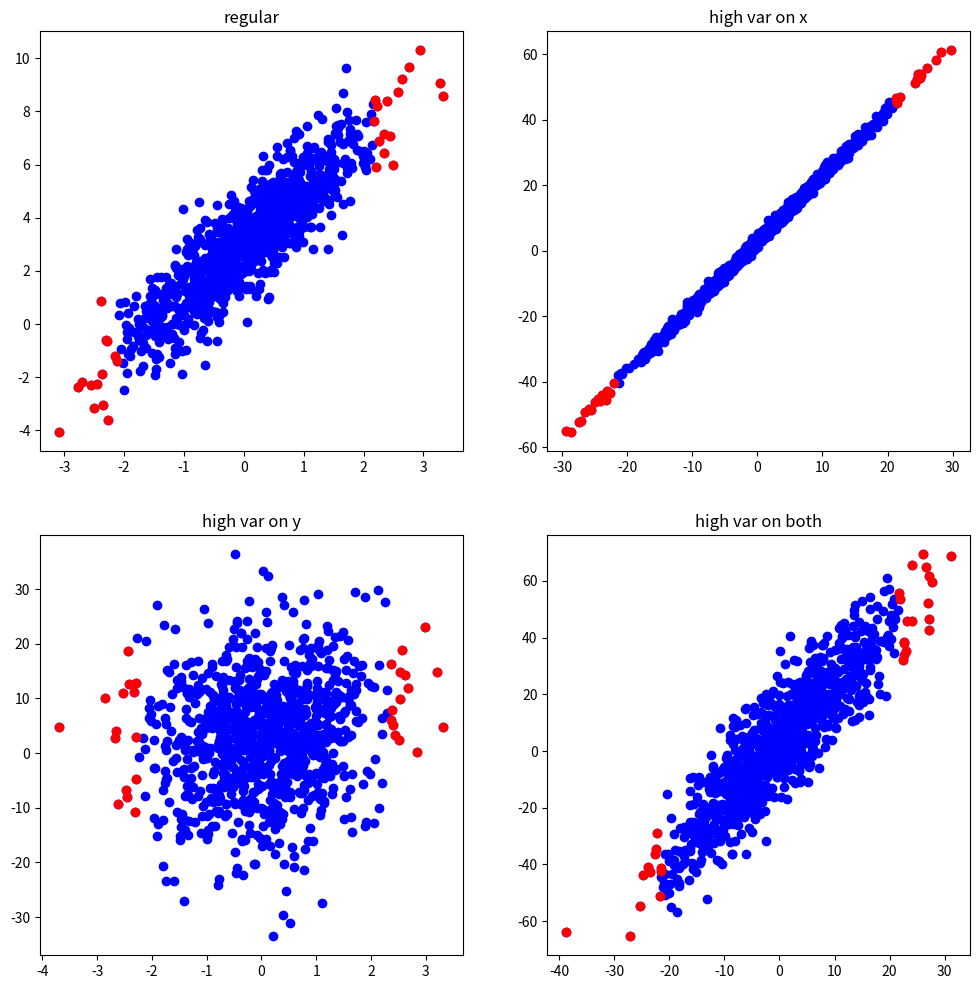
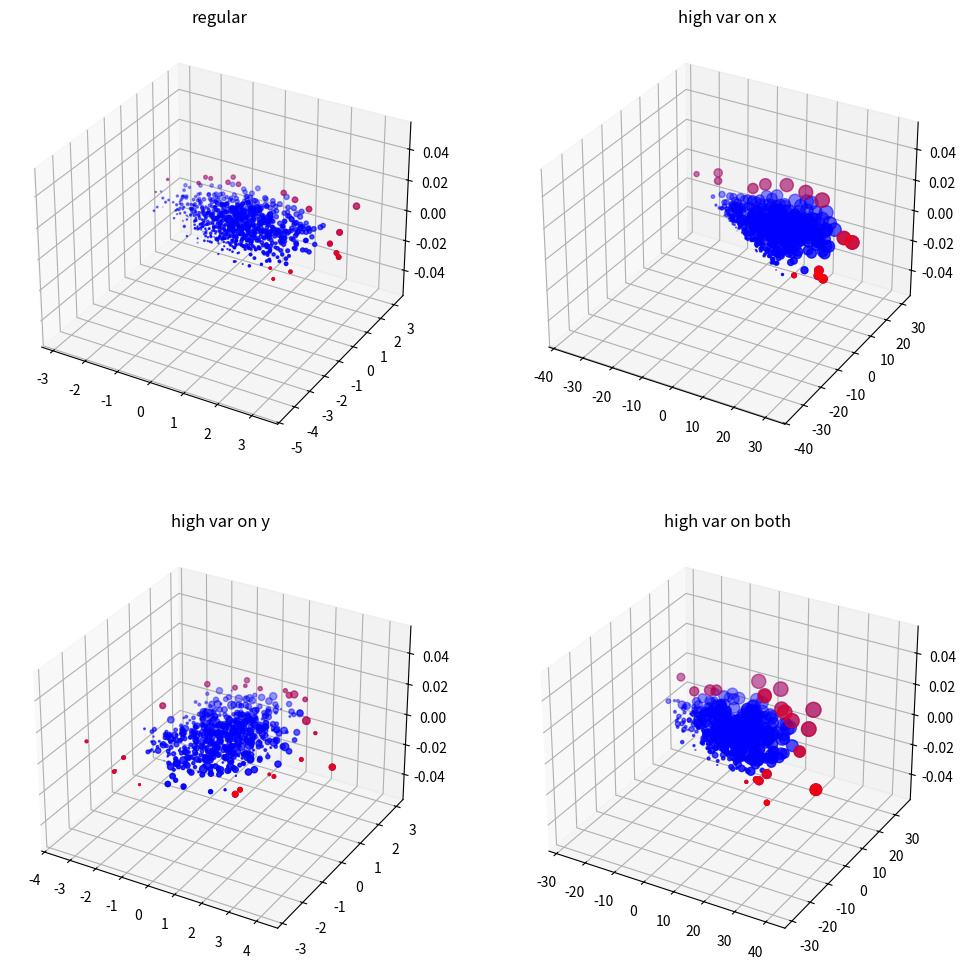

Generate these figures, in order, with matplotlib:
import numpy as np
import random
from matplotlib import pyplot as plt

def compute_leverage_scores(x):
    # compute leverage scores using singular value decomposition
    # H = X * (X^T * X)^-1 * X^T
    # leverage scores = diag(H)
    
    # add a column of ones to X
    X = np.column_stack((x, np.ones(len(x))))
    
    n, d = X.shape
    U, S, V = np.linalg.svd(X)
    
    # print(f"U.shape: {U.shape}")
    # print(f"U values: {U}")
    
    # print(f"S.shape: {S.shape}")
    # print(f"S values: {S}")
    
    # print(f"V.shape: {V.shape}")
    # print(f"V values: {V}")
    
    # X = U * S * V^T
    # H = X * (X^T * X)^-1 * X^T -> H = U * S * V^T * (V * S^2 * V^T)^-1 * V * S * U^T
    # H = U * Id * U^T
    # leverage scores = diag(H)
    
    Id = np.zeros((n, n))
    for i in range(d):
        Id[i, i] = 1
        
    H = U @ Id @ U.T
    print(f"H.shape: {H.shape}")
    return np.diag(H)
    

def generate_data_task1(mean_x, variance_x, mean, variance, a, b, n):
    x = np.random.normal(mean_x, variance_x, n)
    y = a * x + b + np.random.normal(mean, variance, n)
    
    return x, y

def solve_task1(mean_x, variance_x, mean, variance, a, b, n):
    x, y = generate_data_task1(mean_x, variance_x, mean, variance, a, b, n)
    leverage_scores = compute_leverage_scores(x)
    
    return x, y, leverage_scores

def generate_data_task2(mean_x, variance_x, mean, variance, a, b, c, n):
    x1 = np.random.normal(mean_x, variance_x, n)
    x2 = np.random.normal(mean_x, variance_x, n)
    y = a * x1 + b * x2 + c + np.random.normal(mean, variance, n)
    x = np.column_stack((x1, x2))
    
    return x, y

def solve_task2(mean_x, variance_x, mean, variance, a, b, c, n):
    x, y = generate_data_task2(mean_x, variance_x, mean, variance, a, b, c, n)
    leverage_scores = compute_leverage_scores(x)
    
    return x, y, leverage_scores

def task1():
    a = 2
    b = 3
    n = 1000
    
    x_0, y_0, lev_0 = solve_task1(0, 1, 0, 1, a, b, n)
    x_1, y_1, lev_1 = solve_task1(0, 10, 0, 1, a, b, n)
    x_2, y_2, lev_2 = solve_task1(0, 1, 0, 10, a, b, n)
    x_3, y_3, lev_3 = solve_task1(0, 10, 0, 10, a, b, n)
    
    x = [x_0, x_1, x_2, x_3]
    y = [y_0, y_1, y_2, y_3]
    lev = [lev_0, lev_1, lev_2, lev_3]
    
    # print(f"leverage scores: {lev}")
    titles = ["regular", "high var on x", "high var on y", "high var on both"]
    
    # make 4 subplots with the scatter plots of the data
    plt.figure(figsize=(12, 12))
    
    for i in range(4):
        plt.subplot(2, 2, i+1)
        plt.scatter(x[i], y[i], color="blue")
        pos = np.argsort(lev[i])[-30:]
        plt.scatter(x[i][pos], y[i][pos], color="red")
        plt.title(titles[i])
    
    plt.savefig("task1.png")
    
def task2():
    a = 2
    b = 3
    c = 4
    n = 1000
    
    x_0, y_0, lev_0 = solve_task2(0, 1, 0, 1, a, b, c, n)
    x_1, y_1, lev_1 = solve_task2(0, 10, 0, 1, a, b, c, n)
    x_2, y_2, lev_2 = solve_task2(0, 1, 0, 10, a, b, c, n)
    x_3, y_3, lev_3 = solve_task2(0, 10, 0, 10, a, b, c, n)
    
    x = [x_0, x_1, x_2, x_3]
    y = [y_0, y_1, y_2, y_3]
    lev = [lev_0, lev_1, lev_2, lev_3]
    
    # print(f"leverage scores: {lev}")
    titles = ["regular", "high var on x", "high var on y", "high var on both"]
    
    # make 4 subplots with the scatter plots of the data
    plt.figure(figsize=(12, 12))
    
    for i in range(4):
        x1 = x[i][:, 0]
        x2 = x[i][:, 1]
        plt.subplot(2, 2, i+1, projection="3d")
        plt.scatter(x1, x2, y[i], color="blue")
        # get the 30 points with the highest leverage scores
        pos = np.argsort(lev[i])[-30:]
        plt.scatter(x1[pos], x2[pos], y[i][pos], color="red")
        plt.title(titles[i])
    
    plt.savefig("task2.png")
    
def main():
    task1()
    task2()
    

if __name__ == "__main__":
    main()